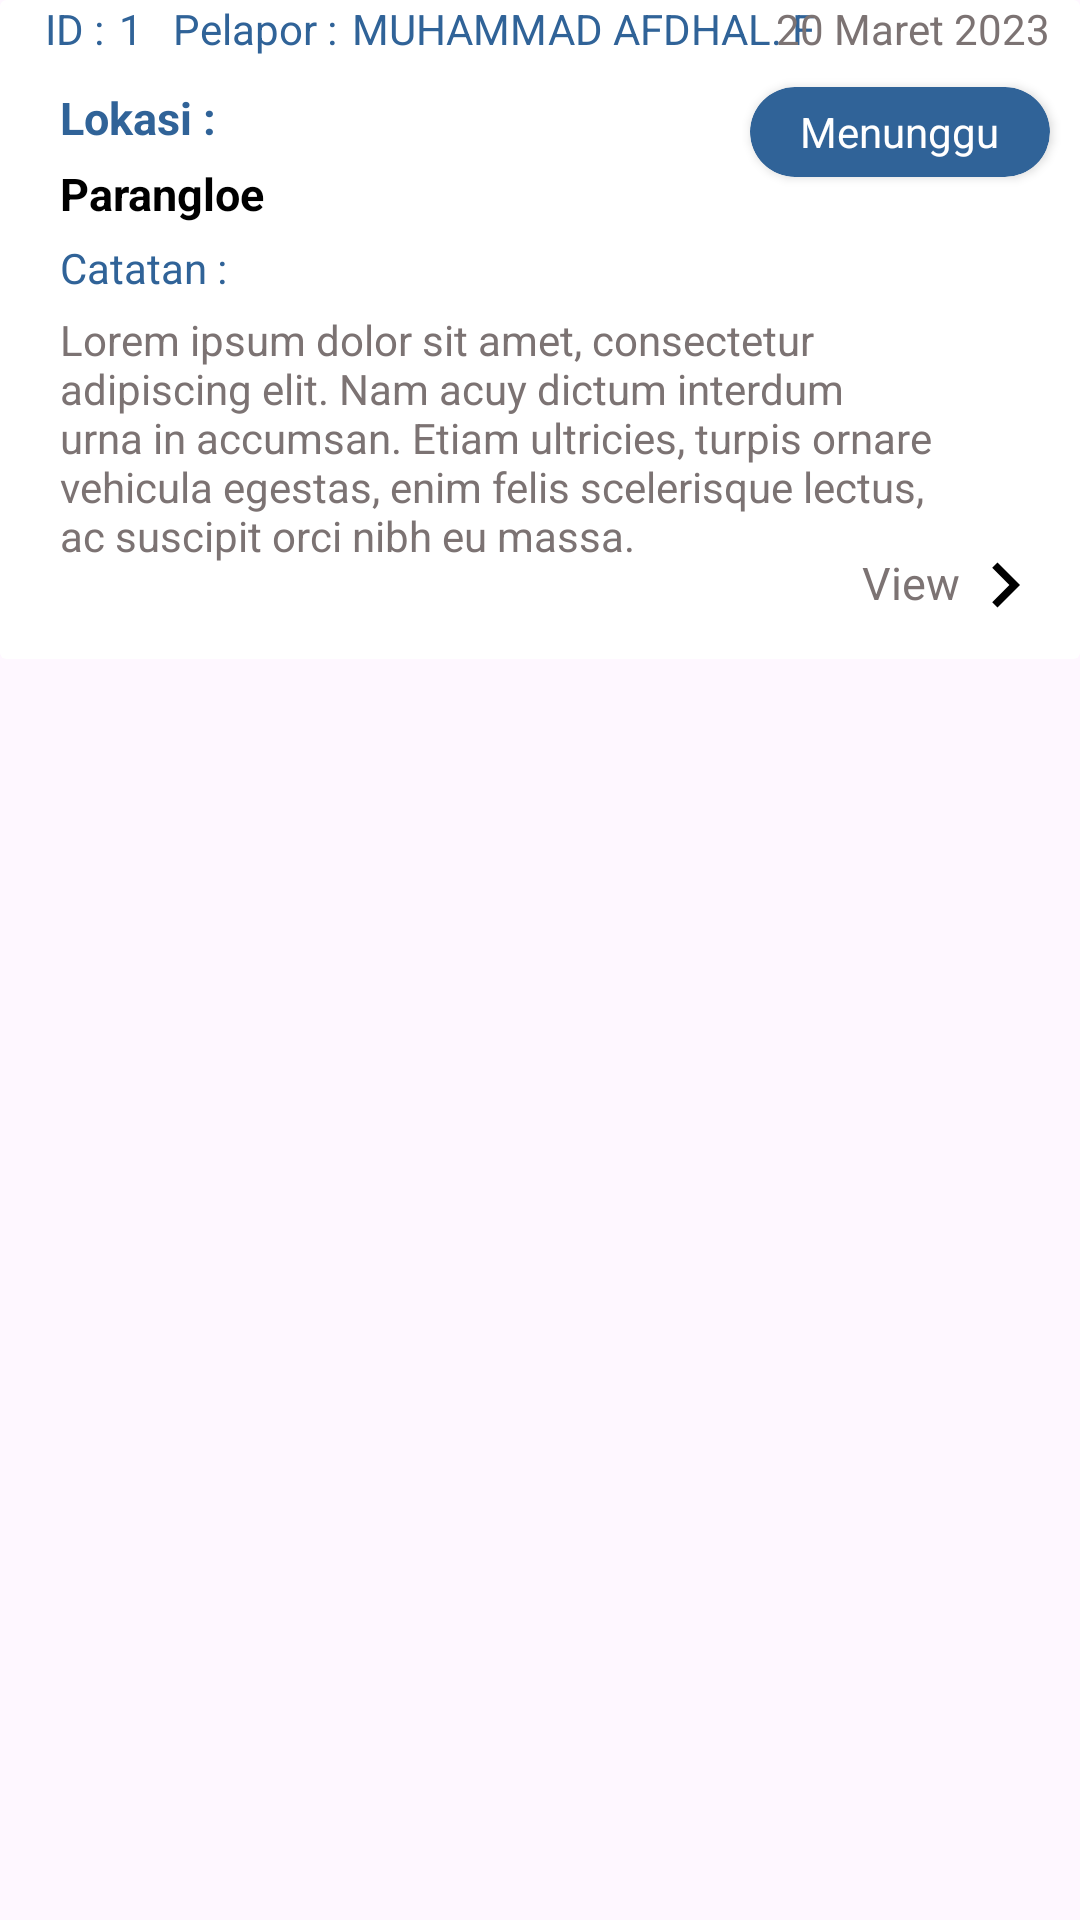

Layout XML and referenced resources for this Android screen:
<!-- AndroidManifest.xml: application theme Theme.SLA_Maintenance -->
<!-- res/layout/layout_report_list.xml -->
<?xml version="1.0" encoding="utf-8"?>
<androidx.constraintlayout.widget.ConstraintLayout xmlns:android="http://schemas.android.com/apk/res/android"
    xmlns:app="http://schemas.android.com/apk/res-auto"
    android:layout_width="match_parent"
    android:layout_height="wrap_content">

    <androidx.cardview.widget.CardView
        android:layout_width="match_parent"
        android:layout_height="wrap_content"
        android:layout_marginTop="0dp"
        android:backgroundTint="@color/white"
        app:cardElevation="0dp"
        app:layout_constraintEnd_toEndOf="parent"
        app:layout_constraintStart_toStartOf="parent"
        app:layout_constraintTop_toTopOf="parent">

        <androidx.constraintlayout.widget.ConstraintLayout
            android:layout_width="match_parent"
            android:layout_height="match_parent">

            <TextView
                android:id="@+id/txtIdListReport"
                android:layout_width="wrap_content"
                android:layout_height="wrap_content"
                android:layout_marginStart="15dp"
                android:text="ID :"
                android:textColor="@color/blue"
                app:layout_constraintStart_toStartOf="parent"
                app:layout_constraintTop_toTopOf="parent" />

            <TextView
                android:id="@+id/panggilIdListReport"
                android:layout_width="wrap_content"
                android:layout_height="wrap_content"
                android:layout_marginStart="5dp"
                android:text="1"
                android:textColor="@color/blue"
                app:layout_constraintStart_toEndOf="@+id/txtIdListReport"
                app:layout_constraintTop_toTopOf="parent" />


            <TextView
                android:id="@+id/txtPelapor"
                android:layout_width="wrap_content"
                android:layout_height="wrap_content"
                android:layout_marginStart="10dp"
                android:text="Pelapor :"
                android:textColor="@color/blue"
                app:layout_constraintStart_toEndOf="@+id/panggilIdListReport"
                app:layout_constraintTop_toTopOf="parent" />

            <TextView
                android:id="@+id/panggilPelapor"
                android:layout_width="155dp"
                android:layout_height="wrap_content"
                android:layout_marginStart="5dp"
                android:text="MUHAMMAD AFDHAL. F"
                android:textColor="@color/blue"
                app:layout_constraintStart_toEndOf="@+id/txtPelapor"
                app:layout_constraintTop_toTopOf="parent" />
            
            <TextView
                android:id="@+id/panggilTanggalReportList"
                android:layout_width="wrap_content"
                android:layout_height="wrap_content"
                android:layout_marginEnd="10dp"
                android:text="20 Maret 2023"
                android:textColor="@color/abu"
                app:layout_constraintEnd_toEndOf="parent"
                app:layout_constraintTop_toTopOf="parent" />

            
            <TextView
                android:id="@+id/txtLokasiListReport"
                android:layout_width="wrap_content"
                android:layout_height="wrap_content"
                android:layout_marginStart="20dp"
                android:layout_marginTop="10dp"
                android:text="Lokasi :"
                android:textColor="@color/blue"
                android:textSize="15dp"
                android:textStyle="bold"
                app:layout_constraintStart_toStartOf="parent"
                app:layout_constraintTop_toBottomOf="@+id/txtIdListReport" />

            <TextView
                android:id="@+id/panggilLokasiListReport"
                android:layout_width="wrap_content"
                android:layout_height="wrap_content"
                android:layout_marginStart="20dp"
                android:layout_marginTop="5dp"
                android:text="Parangloe"
                android:textColor="@color/black"
                android:textSize="15dp"
                android:textStyle="bold"
                app:layout_constraintStart_toStartOf="parent"
                app:layout_constraintTop_toBottomOf="@+id/txtLokasiListReport" />

            
            <TextView
                android:id="@+id/txtPesanListReport"
                android:layout_width="wrap_content"
                android:layout_height="wrap_content"
                android:layout_marginStart="20dp"
                android:layout_marginTop="5dp"
                android:text="Catatan :"
                android:textColor="@color/blue"
                app:layout_constraintStart_toStartOf="parent"
                app:layout_constraintTop_toBottomOf="@+id/panggilLokasiListReport" />

            <TextView
                android:id="@+id/panggilCatatanListReport"
                android:layout_width="300dp"
                android:layout_height="wrap_content"
                android:layout_marginStart="20dp"
                android:layout_marginTop="5dp"
                android:text="@string/content"
                android:textColor="@color/abu"
                app:layout_constraintStart_toStartOf="parent"
                app:layout_constraintTop_toBottomOf="@+id/txtPesanListReport" />

            <androidx.cardview.widget.CardView
                android:id="@+id/cardStatusReportList"
                android:layout_width="100dp"
                android:layout_height="30dp"
                android:layout_marginTop="10dp"
                android:layout_marginEnd="10dp"
                app:cardBackgroundColor="@color/blue"
                app:cardCornerRadius="20dp"
                app:layout_constraintEnd_toEndOf="parent"
                app:layout_constraintTop_toBottomOf="@+id/panggilTanggalReportList">

                <TextView
                    android:id="@+id/panggilStatusReport"
                    android:layout_width="wrap_content"
                    android:layout_height="wrap_content"
                    android:layout_gravity="center"
                    android:gravity="center"
                    android:text="Menunggu"
                    android:textColor="@color/white" />
            </androidx.cardview.widget.CardView>



            <LinearLayout
                android:layout_width="wrap_content"
                android:layout_height="wrap_content"
                android:layout_marginTop="70dp"
                android:layout_marginEnd="10dp"
                app:layout_constraintEnd_toEndOf="parent"
                app:layout_constraintTop_toBottomOf="@+id/txtPesanListReport"
                android:orientation="horizontal">
                <TextView
                    android:layout_width="wrap_content"
                    android:layout_height="wrap_content"
                    android:textSize="15sp"
                    android:textColor="@color/abu"
                    android:layout_gravity="center"
                    android:text="View"/>
                <ImageView
                    android:layout_marginTop="1dp"
                    android:layout_gravity="center"
                    android:layout_width="30dp"
                    android:layout_height="50dp"
                    android:src="@drawable/baseline_navigate_next_24"/>


            </LinearLayout>


        </androidx.constraintlayout.widget.ConstraintLayout>


    </androidx.cardview.widget.CardView>

</androidx.constraintlayout.widget.ConstraintLayout>
<!-- resources referenced by this layout -->
<resources>
  <color name="abu">#7C7373</color>
  <color name="black">#FF000000</color>
  <color name="blue">#306398</color>
  <color name="white">#FFFFFFFF</color>
  <!-- drawable baseline_navigate_next_24 (drawable) -->
  <vector android:autoMirrored="true" android:height="24dp"
      android:tint="#000000" android:viewportHeight="24"
      android:viewportWidth="24" android:width="24dp" xmlns:android="http://schemas.android.com/apk/res/android">
      <path android:fillColor="@android:color/darker_gray" android:pathData="M10,6L8.59,7.41 13.17,12l-4.58,4.59L10,18l6,-6z"/>
  </vector>
  <string name="content">Lorem ipsum dolor sit amet, consectetur adipiscing elit. Nam acuy dictum interdum urna in accumsan. Etiam ultricies, turpis ornare vehicula egestas, enim felis scelerisque lectus, ac suscipit orci nibh eu massa.
    </string>
  <style name="Theme.SLA_Maintenance" parent="Base.Theme.SLA_Maintenance" />
  <style name="Base.Theme.SLA_Maintenance" parent="Theme.Material3.DayNight.NoActionBar">
          
          <item name="colorPrimary">@color/black</item>
          <item name="colorPrimaryVariant">@color/abu</item>
          <item name="colorAccent">@color/abu</item> 
          <item name="colorControlHighlight">@color/abu</item> 
  
      </style>
</resources>
